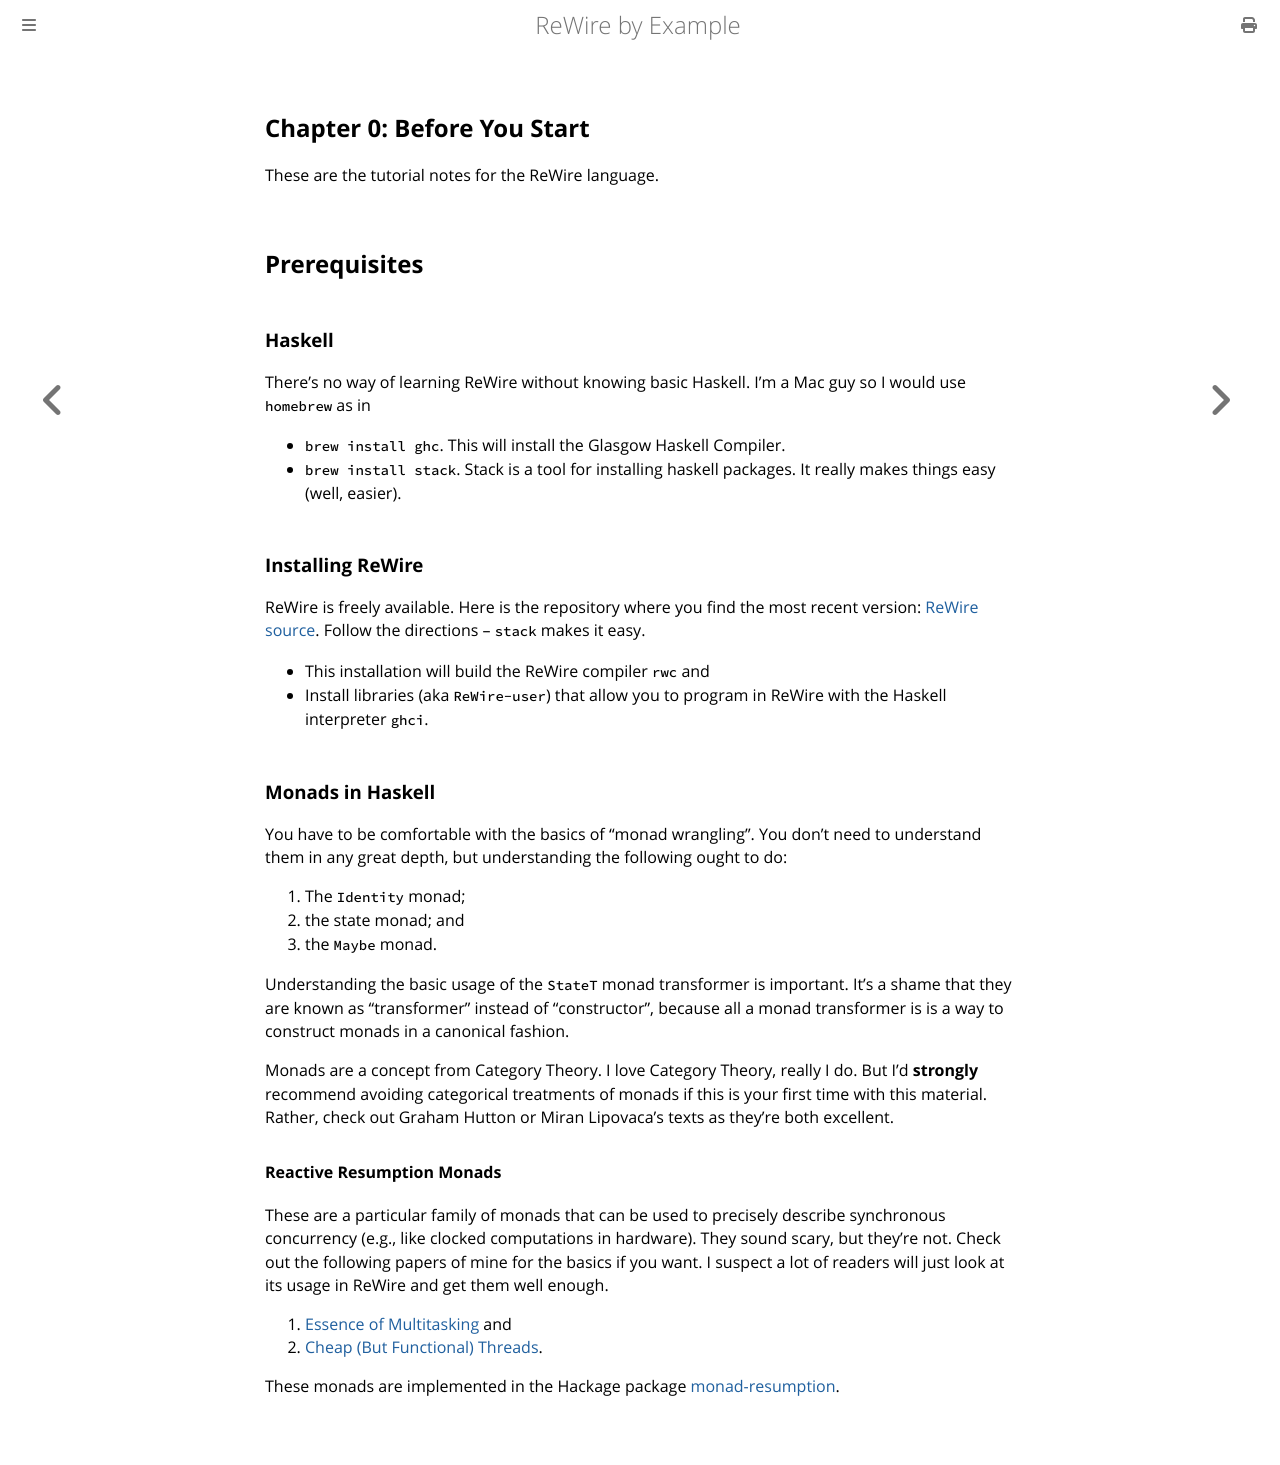

repository: harrisonwl/rewire-by-example · page: chapters/chapter0/prequisites.html · generator: mdbook

## Chapter 0: Before You Start

These are the tutorial notes for the ReWire language.

## Prerequisites

### Haskell

There's no way of learning ReWire without knowing basic Haskell. I'm a Mac guy so I would use `homebrew` as in
  * `brew install ghc`. This will install the Glasgow Haskell Compiler.
  * `brew install stack`. Stack is a tool for installing haskell packages. It really makes things easy (well, easier).

### Installing ReWire

ReWire is freely available. Here is the repository where you find the most recent version: [ReWire source](https://github.com/rewire-hardware/ReWire). Follow the directions -- `stack` makes it easy.
  * This installation will build the ReWire compiler `rwc` and
  * Install libraries (aka `ReWire-user`) that allow you to program in ReWire with the Haskell interpreter `ghci`.

### Monads in Haskell

You have to be comfortable with the basics of "monad wrangling". You don't need to understand them in any great depth, but understanding the following ought to do:
1. The `Identity` monad;
1. the state monad; and 
1. the `Maybe` monad.

Understanding the basic usage of the `StateT` monad transformer is important. It's a shame that they are known as "transformer" instead of "constructor", because all a monad transformer is is a way to construct monads in a canonical fashion. 

Monads are a concept from Category Theory. I love Category Theory, really I do. But I'd **strongly** recommend avoiding categorical treatments of monads if this is your first time with this material. Rather, check out Graham Hutton or Miran Lipovaca's texts as they're both excellent.


#### Reactive Resumption Monads

These are a particular family of monads that can be used to precisely describe synchronous concurrency (e.g., like clocked computations in hardware). They sound scary, but they're not. Check out the following papers of mine for the basics if you want. I suspect a lot of readers will just look at its usage in ReWire and get them well enough.
1. [Essence of Multitasking](https://bibbase.org/network/publication/harrison-theessenceofmultitasking-2006) and
1. [Cheap (But Functional) Threads](https://bibbase.org/network/publication/harrison-procter-cheapbutfunctionalthreads-2015). 

These monads are implemented in the Hackage package [monad-resumption](https://hackage.haskell.org/package/monad-resumption).
